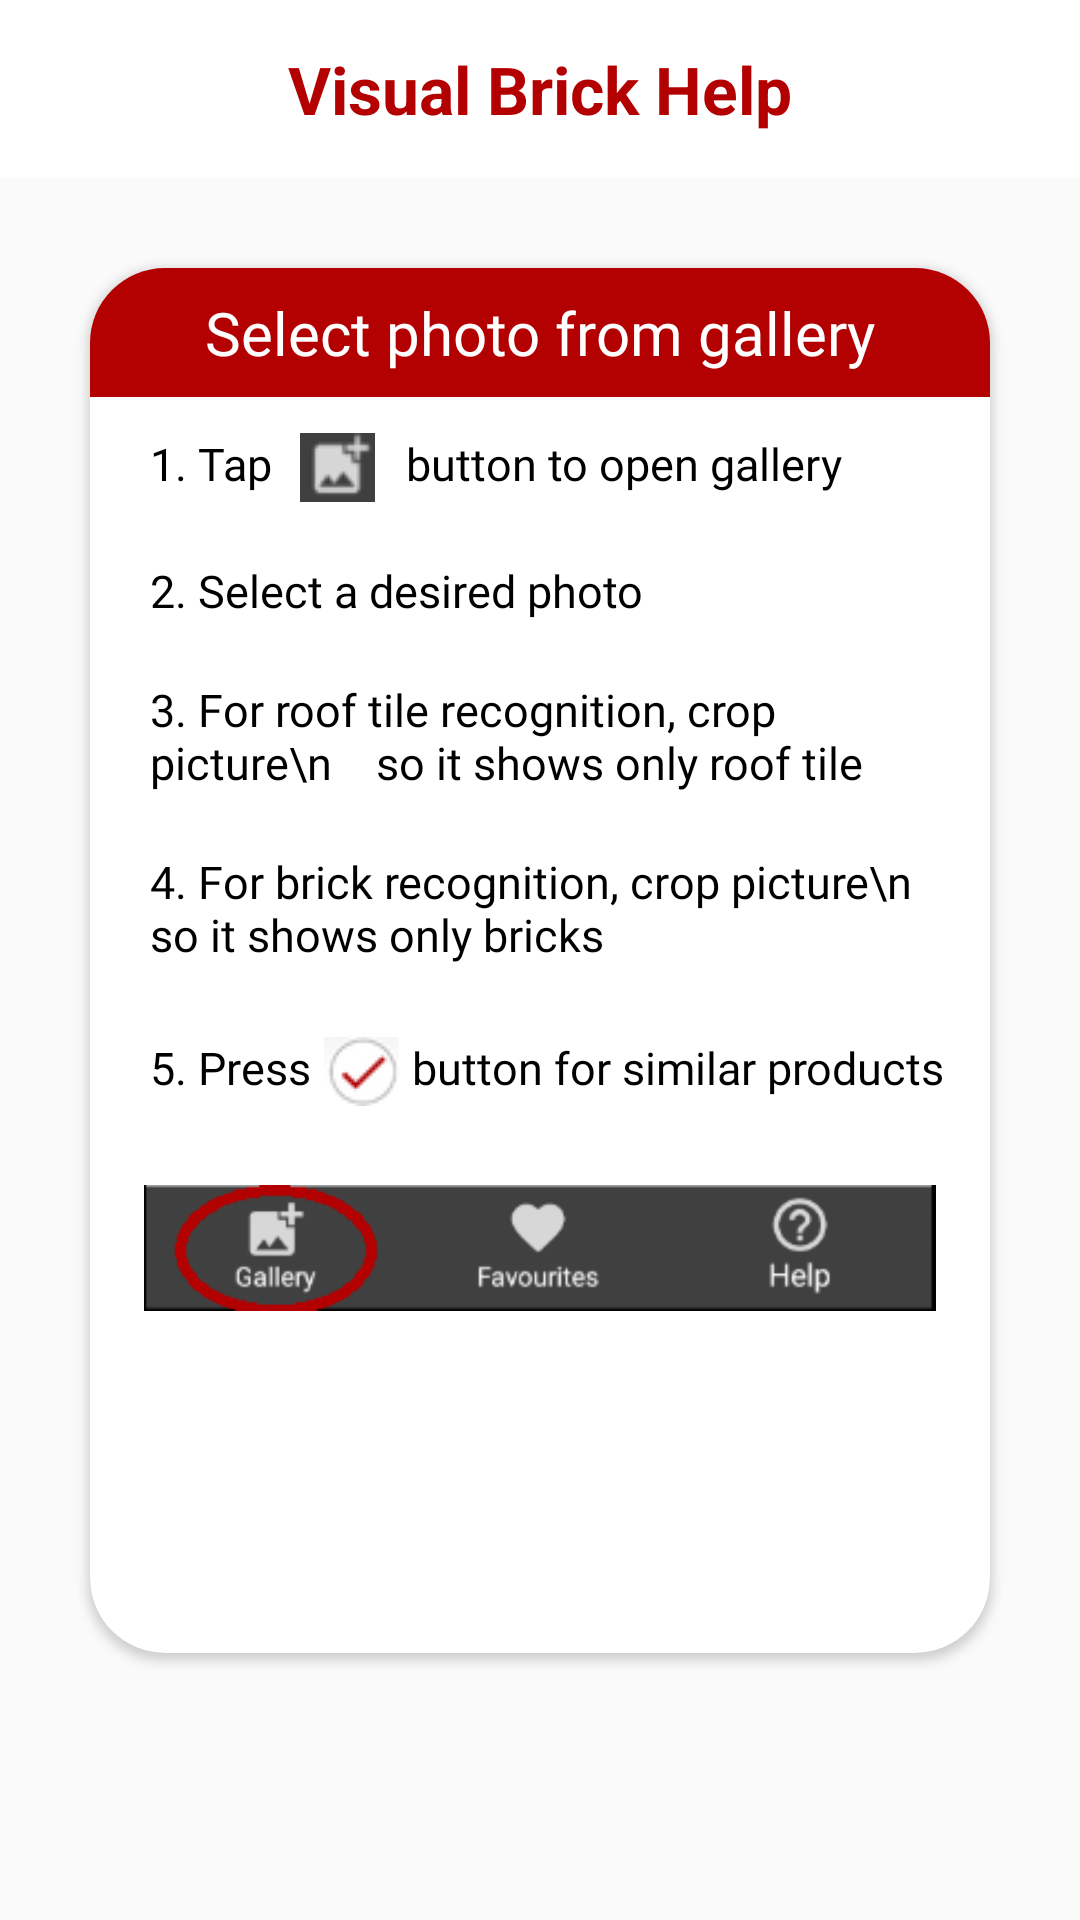

Reconstruct the res/layout file that produces this screen, plus the resources it refers to.
<!-- AndroidManifest.xml: application theme Theme.VisualBrickFinder -->
<!-- res/layout/help_select_from_gallery.xml -->
<?xml version="1.0" encoding="utf-8"?>
<LinearLayout xmlns:android="http://schemas.android.com/apk/res/android"
    android:layout_width="match_parent"
    android:layout_height="match_parent"
    xmlns:app="http://schemas.android.com/apk/res-auto"
    android:layout_gravity="center_vertical"
    android:orientation="vertical">
    <TextView
        android:layout_width="match_parent"
        android:layout_height="wrap_content"
        android:background="@color/white"
        android:gravity="center_horizontal"
        android:paddingVertical="15dp"
        android:text="Visual Brick Help"
        android:textColor="@color/cherryWienerberger"
        android:textSize="22sp"
        android:textStyle="bold" />

    <androidx.cardview.widget.CardView
        android:layout_width="match_parent"
        android:layout_height="wrap_content"
        android:layout_margin="30dp"
        app:cardCornerRadius="25dp"
        >

        <LinearLayout
            android:layout_width="match_parent"
            android:layout_height="wrap_content"
            android:orientation="vertical">

            <TextView
                android:id="@+id/help_card_take_a_photo"
                android:layout_width="match_parent"
                android:layout_height="wrap_content"
                android:padding="8dp"
                android:text="Select photo from gallery"
                android:textSize="20dp"
                android:fontFamily="@font/roboto_medium"
                android:textColor="@color/white"
                android:background="@color/cherryWienerberger"
                android:textAlignment="center"
                />
            <LinearLayout
                android:layout_width="match_parent"
                android:layout_height="wrap_content"
                android:orientation="horizontal">
                <TextView
                    android:id="@+id/help_card_photo_description"
                    android:layout_width="wrap_content"
                    android:layout_height="wrap_content"
                    android:ellipsize="end"
                    android:textSize="15dp"
                    android:layout_marginStart="8dp"
                    android:fontFamily="@font/roboto_medium"
                    android:textColor="@color/black"
                    android:padding="12dp"
                    android:text="1. Tap"/>
                <ImageView
                    android:layout_width="wrap_content"
                    android:layout_height="wrap_content"
                    android:src="@drawable/ic_gallery_button"
                    android:padding="12dp"
                    android:layout_marginLeft="-15dp"
                    android:layout_marginRight="-22dp"/>
                <TextView
                    android:id="@+id/help_card_description"
                    android:layout_width="wrap_content"
                    android:layout_height="wrap_content"
                    android:ellipsize="end"
                    android:textSize="15dp"
                    android:layout_marginStart="8dp"
                    android:fontFamily="@font/roboto_medium"
                    android:textColor="@color/black"
                    android:padding="12dp"
                    android:text="button to open gallery"/>
            </LinearLayout>
            <TextView
                android:layout_width="wrap_content"
                android:layout_height="wrap_content"
                android:ellipsize="end"
                android:textSize="15dp"
                android:layout_marginStart="8dp"
                android:fontFamily="@font/roboto_medium"
                android:textColor="@color/black"
                android:padding="12dp"
                android:layout_marginTop="-5dp"
                android:text="2. Select a desired photo"/>
            <TextView
                android:layout_width="wrap_content"
                android:layout_height="wrap_content"
                android:ellipsize="end"
                android:textSize="15dp"
                android:layout_marginStart="8dp"
                android:fontFamily="@font/roboto_medium"
                android:textColor="@color/black"
                android:padding="12dp"
                android:layout_marginTop="-5dp"
                android:text="3. For roof tile recognition, crop picture\n    so it shows only roof tile"/>
            <TextView
                android:layout_width="wrap_content"
                android:layout_height="wrap_content"
                android:ellipsize="end"
                android:textSize="15dp"
                android:layout_marginStart="8dp"
                android:fontFamily="@font/roboto_medium"
                android:textColor="@color/black"
                android:padding="12dp"
                android:layout_marginTop="-5dp"
                android:text="4. For brick recognition, crop picture\n     so it shows only bricks"/>
            <LinearLayout
                android:layout_width="match_parent"
                android:layout_height="wrap_content"
                android:orientation="horizontal">
                <TextView
                    android:layout_width="wrap_content"
                    android:layout_height="wrap_content"
                    android:ellipsize="end"
                    android:textSize="15dp"
                    android:layout_marginStart="8dp"
                    android:fontFamily="@font/roboto_medium"
                    android:textColor="@color/black"
                    android:padding="12dp"
                    android:text="5. Press"/>
                <ImageView
                    android:layout_width="wrap_content"
                    android:layout_height="wrap_content"
                    android:src="@drawable/ic_send_photo"
                    android:padding="12dp"
                    android:layout_marginLeft="-20dp"
                    android:layout_marginRight="-28dp"/>
                <TextView
                    android:layout_width="wrap_content"
                    android:layout_height="wrap_content"
                    android:ellipsize="end"
                    android:textSize="15dp"
                    android:layout_marginStart="8dp"
                    android:fontFamily="@font/roboto_medium"
                    android:textColor="@color/black"
                    android:padding="12dp"
                    android:text="button for similar products"/>
            </LinearLayout>

            <ImageView
                android:id="@+id/help_card_image"
                android:layout_width="match_parent"
                android:layout_height="270dp"
                android:layout_marginTop="-100dp"
                android:adjustViewBounds="true"
                android:padding="18dp"
                android:scaleType="fitCenter"
                android:src="@drawable/help_select_from_gallery" />
        </LinearLayout>
    </androidx.cardview.widget.CardView>




</LinearLayout>
<!-- resources referenced by this layout -->
<resources>
  <color name="black">#FF000000</color>
  <color name="cherryWienerberger">#B30000</color>
  <color name="white">#FFFFFFFF</color>
  <!-- drawable help_select_from_gallery: png bitmap (drawable, 4439 bytes) -->
  <!-- drawable ic_gallery_button: png bitmap (drawable, 556 bytes) -->
  <!-- drawable ic_send_photo: png bitmap (drawable, 1220 bytes) -->
  <style name="Theme.VisualBrickFinder" parent="Theme.AppCompat.Light.NoActionBar">
          
          <item name="colorPrimary">@color/colorWienerberger</item>
          <item name="colorPrimaryVariant">@color/purple_700</item>
          <item name="colorOnPrimary">@color/white</item>
          
          <item name="colorSecondary">@color/teal_200</item>
          <item name="colorSecondaryVariant">@color/teal_700</item>
          <item name="colorOnSecondary">@color/black</item>
          
          <item name="android:statusBarColor" tools:targetApi="l">?attr/colorPrimaryVariant</item>
          
  
          <item name="colorControlHighlight">@color/colorRippleEffect</item>
      </style>
  <color name="purple_700">#FF3700B3</color>
  <color name="teal_200">#FF03DAC5</color>
  <color name="teal_700">#FF018786</color>
  <color name="colorRippleEffect">#E6B08C</color>
</resources>
